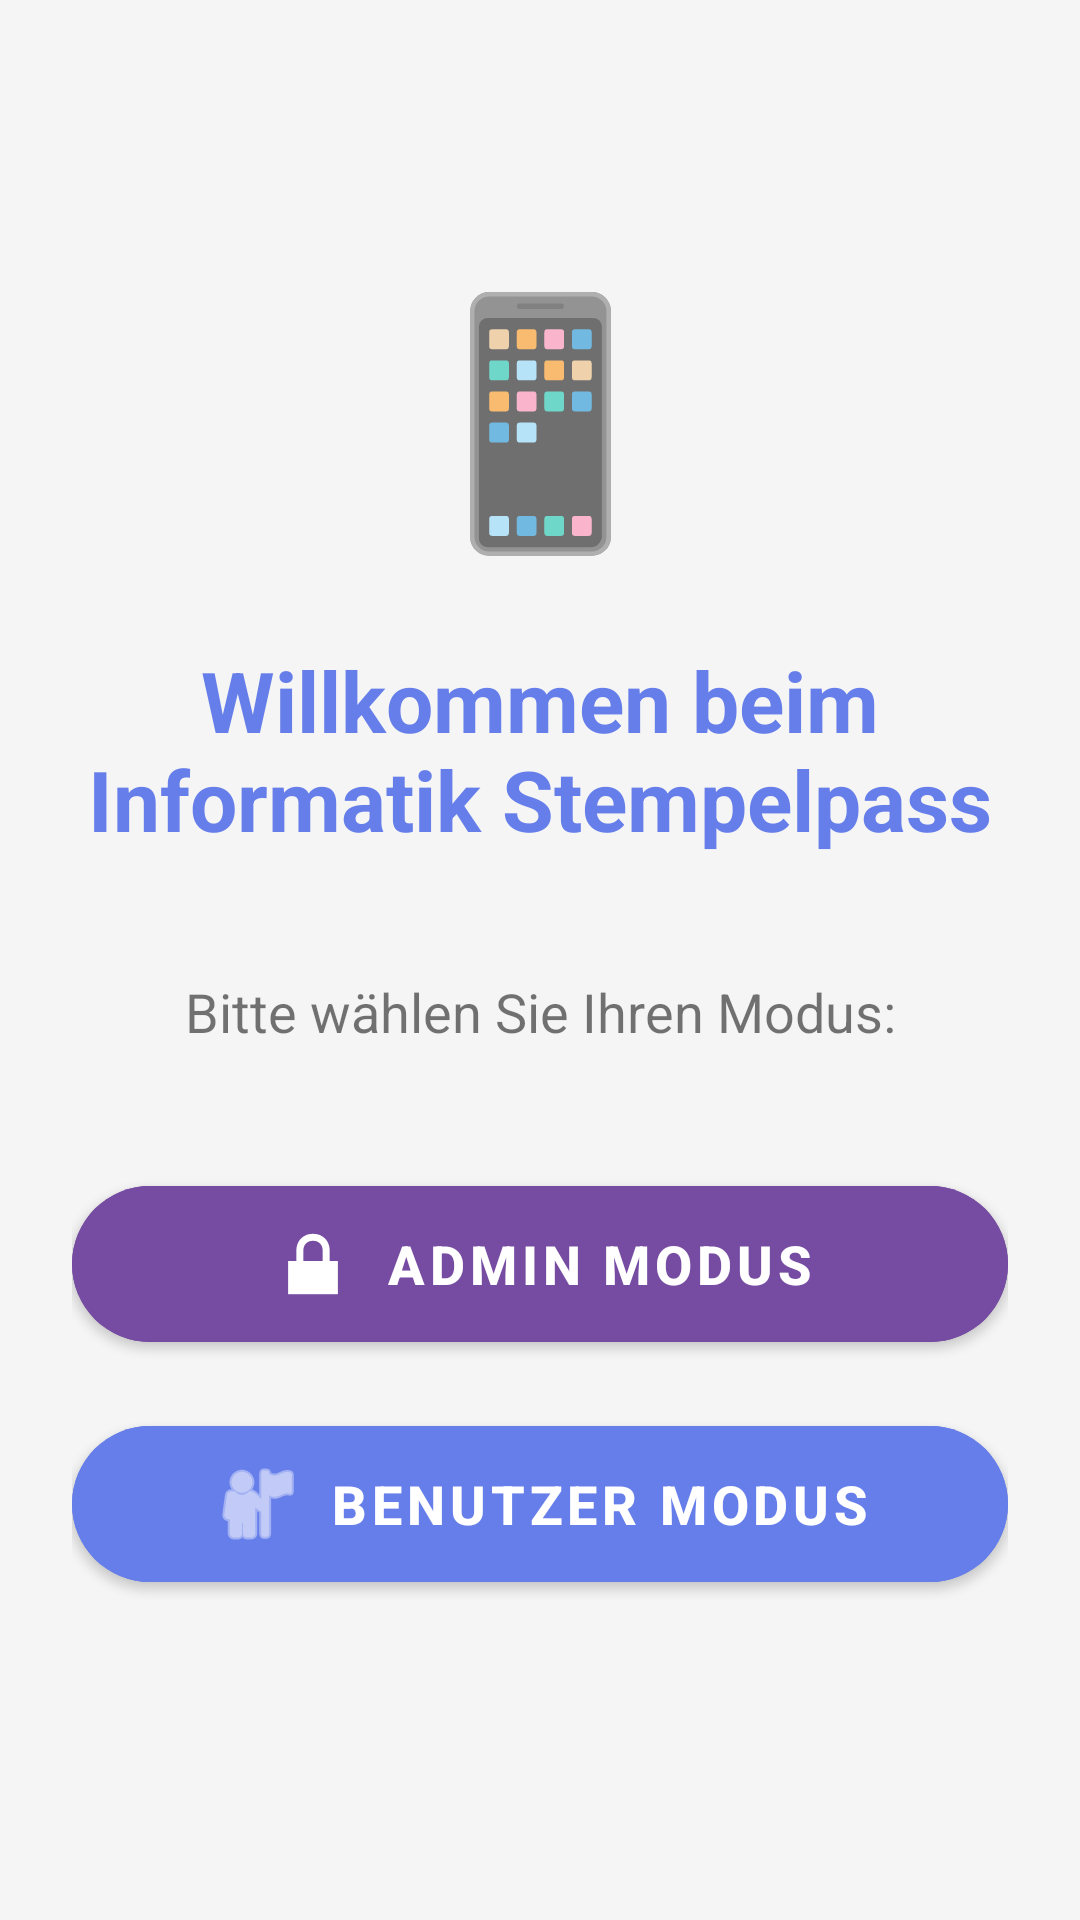

Layout XML and referenced resources for this Android screen:
<!-- AndroidManifest.xml: application theme Theme.Vibestempel -->
<!-- res/layout/activity_main.xml -->
<?xml version="1.0" encoding="utf-8"?>
<androidx.constraintlayout.widget.ConstraintLayout 
    xmlns:android="http://schemas.android.com/apk/res/android"
    xmlns:app="http://schemas.android.com/apk/res-auto"
    xmlns:tools="http://schemas.android.com/tools"
    android:layout_width="match_parent"
    android:layout_height="match_parent"
    android:background="@color/light_gray"
    android:padding="24dp"
    tools:context=".MainActivity">

    <TextView
        android:id="@+id/appLogo"
        android:layout_width="wrap_content"
        android:layout_height="wrap_content"
        android:text="📱"
        android:textSize="80sp"
        app:layout_constraintTop_toTopOf="parent"
        app:layout_constraintStart_toStartOf="parent"
        app:layout_constraintEnd_toEndOf="parent"
        android:layout_marginTop="60dp"/>

    <TextView
        android:id="@+id/welcomeText"
        android:layout_width="wrap_content"
        android:layout_height="wrap_content"
        android:text="@string/welcome_message"
        android:textSize="28sp"
        android:textStyle="bold"
        android:textColor="@color/gradient_start"
        android:gravity="center"
        app:layout_constraintTop_toBottomOf="@id/appLogo"
        app:layout_constraintStart_toStartOf="parent"
        app:layout_constraintEnd_toEndOf="parent"
        android:layout_marginTop="24dp"/>

    <TextView
        android:id="@+id/selectModeText"
        android:layout_width="wrap_content"
        android:layout_height="wrap_content"
        android:text="@string/select_mode"
        android:textSize="18sp"
        android:textColor="@color/text_secondary"
        android:layout_marginTop="40dp"
        app:layout_constraintTop_toBottomOf="@id/welcomeText"
        app:layout_constraintStart_toStartOf="parent"
        app:layout_constraintEnd_toEndOf="parent"/>

    <com.google.android.material.button.MaterialButton
        android:id="@+id/adminButton"
        android:layout_width="0dp"
        android:layout_height="64dp"
        android:text="@string/admin_mode"
        android:textSize="18sp"
        android:textStyle="bold"
        android:textColor="@color/white"
        android:backgroundTint="@color/gradient_mid"
        app:cornerRadius="32dp"
        app:icon="@android:drawable/ic_lock_lock"
        app:iconGravity="textStart"
        app:iconTint="@color/white"
        android:elevation="8dp"
        android:layout_marginTop="40dp"
        app:layout_constraintTop_toBottomOf="@id/selectModeText"
        app:layout_constraintStart_toStartOf="parent"
        app:layout_constraintEnd_toEndOf="parent"/>

    <com.google.android.material.button.MaterialButton
        android:id="@+id/userButton"
        android:layout_width="0dp"
        android:layout_height="64dp"
        android:text="@string/user_mode"
        android:textSize="18sp"
        android:textStyle="bold"
        android:textColor="@color/white"
        android:backgroundTint="@color/gradient_start"
        app:cornerRadius="32dp"
        app:icon="@android:drawable/ic_menu_myplaces"
        app:iconGravity="textStart"
        app:iconTint="@color/white"
        android:elevation="8dp"
        android:layout_marginTop="16dp"
        app:layout_constraintTop_toBottomOf="@id/adminButton"
        app:layout_constraintStart_toStartOf="parent"
        app:layout_constraintEnd_toEndOf="parent"/>

</androidx.constraintlayout.widget.ConstraintLayout>
<!-- resources referenced by this layout -->
<resources>
  <color name="gradient_mid">#764ba2</color>
  <color name="gradient_start">#667eea</color>
  <color name="light_gray">#F5F5F5</color>
  <color name="white">#FFFFFFFF</color>
  <string name="admin_mode">Admin Modus</string>
  <string name="select_mode">Bitte wählen Sie Ihren Modus:</string>
  <string name="user_mode">Benutzer Modus</string>
  <string name="welcome_message">Willkommen beim Informatik Stempelpass</string>
  <style name="Theme.Vibestempel" parent="Theme.MaterialComponents.DayNight.DarkActionBar">
          <item name="colorPrimary">@color/purple_500</item>
          <item name="colorPrimaryVariant">@color/purple_700</item>
          <item name="colorOnPrimary">@color/white</item>
          <item name="colorSecondary">@color/teal_200</item>
          <item name="colorSecondaryVariant">@color/teal_700</item>
          <item name="colorOnSecondary">@color/black</item>
          <item name="android:statusBarColor">?attr/colorPrimaryVariant</item>
      </style>
  <color name="purple_500">#667eea</color>
  <color name="purple_700">#764ba2</color>
  <color name="teal_200">#FF03DAC5</color>
  <color name="teal_700">#FF018786</color>
  <color name="black">#FF000000</color>
</resources>
